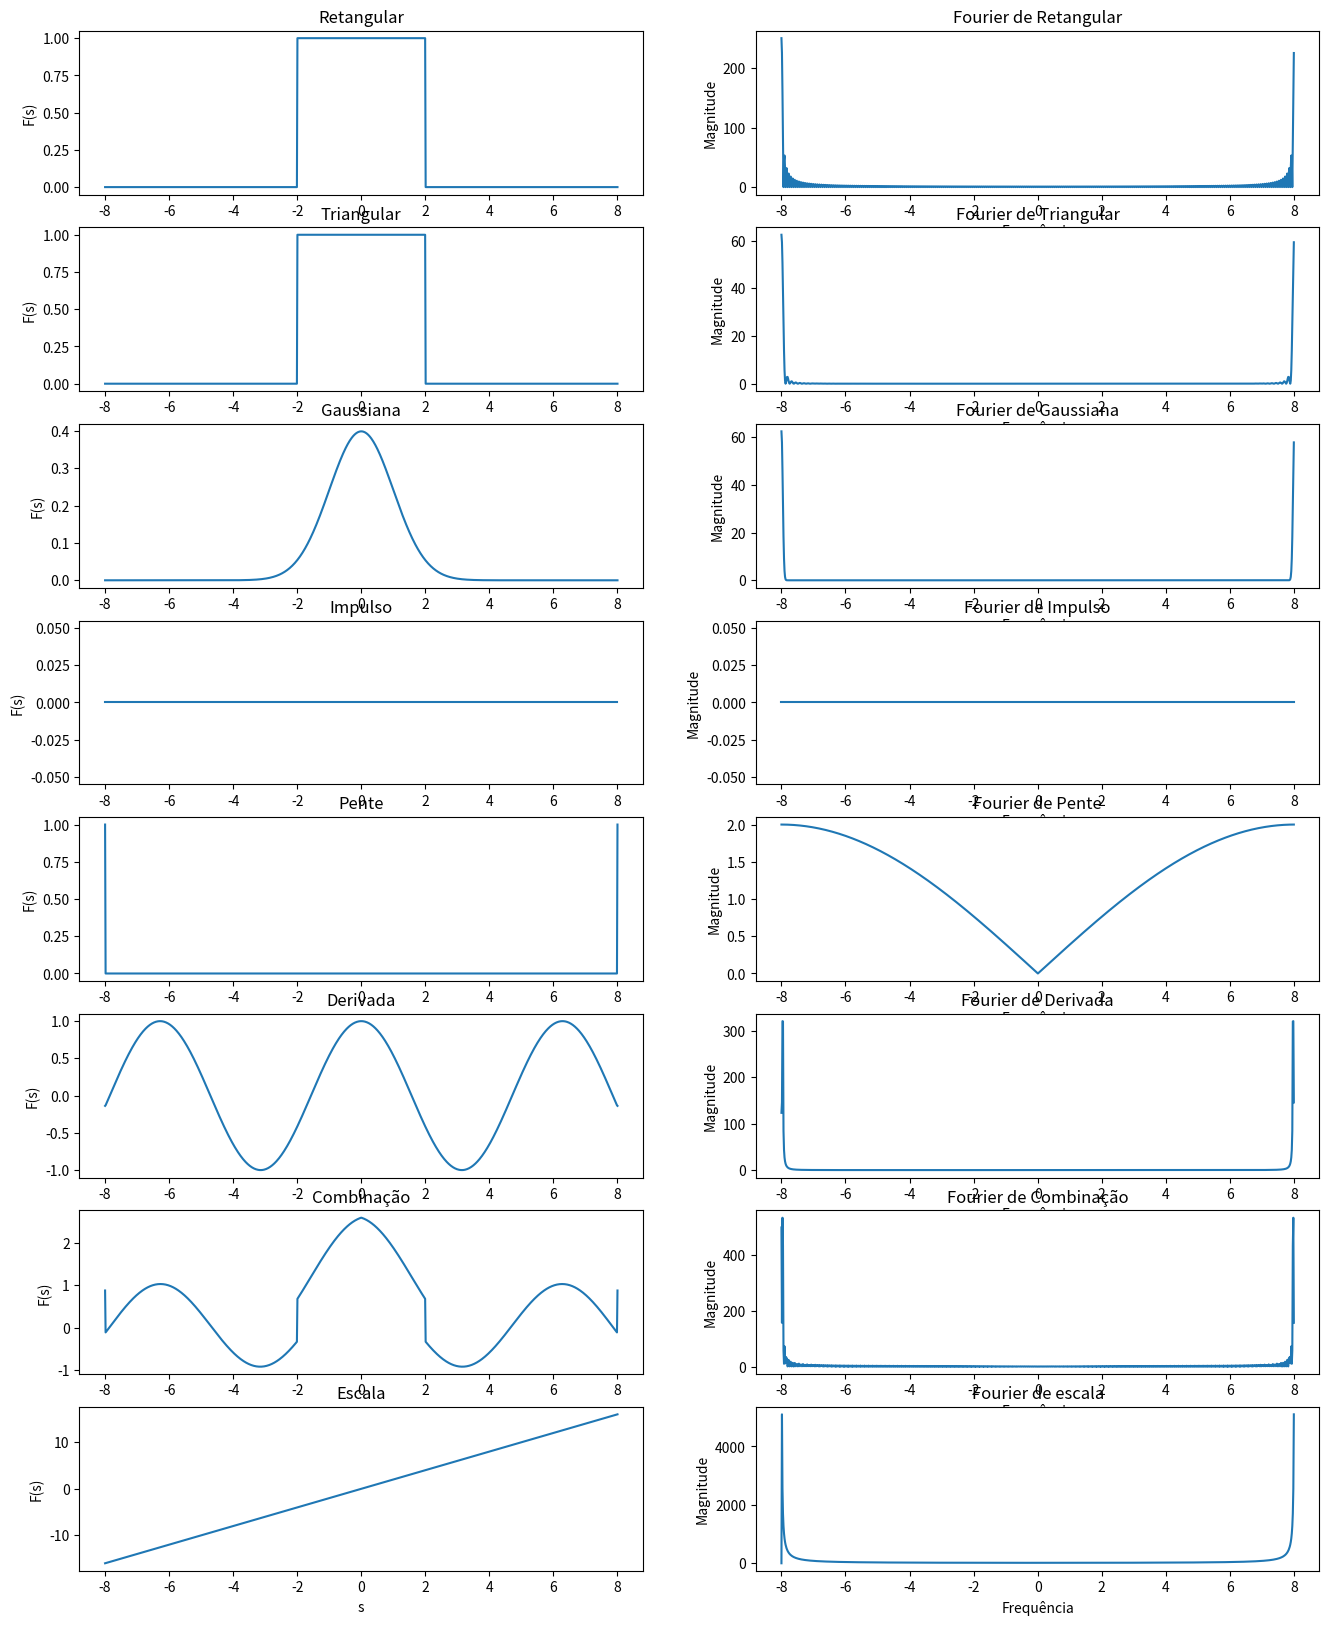

Source code (Python):
import numpy
import matplotlib
from scipy.fft import fft


# Função retangular
def ret(s, a):
  ans = numpy.where(numpy.logical_and(s >= -a/2, s < a/2), 1, 0)
  return ans



# Função triangular
def tri(s, a):
  ans = numpy.where(numpy.logical_and(s >= -a/2, s < 0), s/a + 0.5, numpy.where(
      numpy.logical_and(s >= 0, s < a/2), -s/a + 0.5, 0
  ))
  return ans



# Função pente
def pen(s, T):
  ans = numpy.where(numpy.abs(s) % T < 1e-10, 1, 0)
  return ans



# Função gaussiana
def gauss(s, sig):
  ans = numpy.exp(-s**2 / (2*sig**2)) / (numpy.sqrt(2*numpy.pi) * sig)
  return ans



# Função impulso
def imp(s):
  ans = numpy.where(s==0, numpy.inf, 0)
  return ans



# Função de derivação
def deriv(func, s):
  ans = s[1] - s[0]
  return numpy.gradient(func, ans)



# Escala
def scale(s, a):
  ans = s * a
  return ans



# Combinação linear
def lin_combination(a, s, functions, coefficients):
  ans = numpy.zeros_like(s)

  for fun, cof in zip(functions, coefficients):
    if fun in [ret, tri, gauss, pen]:
      ans = ans + cof * fun(s, a)

    elif fun is imp:
      ans = ans + cof * fun(s)

    elif fun is deriv:
      ans = ans + cof * fun(numpy.sin(s), s)

    elif fun in [lambda s: numpy.sin(s), lambda s: numpy.cos(s)]:
      ans = ans + cof * fun(s)

    else:
      ans = ans + cof * fun(s)

  return ans



s = numpy.linspace(-8, 8, 1000)
a = 4
sig = 1.0
T = 2

clFun = [ret, tri, gauss, imp, pen, lambda s:deriv(numpy.sin(s), s),
         lambda s: numpy.sin(s), lambda s: numpy.cos(s)]
cfs = [1, 1, 1, 1, 1, 1, 1, 1]

#Plots
matplotlib.pyplot.figure(figsize = (16, 20))

# Plot da função retangular
matplotlib.pyplot.subplot(8, 2, 1)
matplotlib.pyplot.plot(s, ret(s, a))
matplotlib.pyplot.title("Retangular")
matplotlib.pyplot.xlabel("s")
matplotlib.pyplot.ylabel("F(s)")

matplotlib.pyplot.subplot(8, 2, 2)
matplotlib.pyplot.plot(s, numpy.abs(fft(ret(s,a))))
matplotlib.pyplot.title("Fourier de Retangular")
matplotlib.pyplot.xlabel("Frequência")
matplotlib.pyplot.ylabel("Magnitude")

# Plot da função triangular
matplotlib.pyplot.subplot(8, 2, 3)
matplotlib.pyplot.plot(s, ret(s, a))
matplotlib.pyplot.title("Triangular")
matplotlib.pyplot.xlabel("s")
matplotlib.pyplot.ylabel("F(s)")

matplotlib.pyplot.subplot(8, 2, 4)
matplotlib.pyplot.plot(s, numpy.abs(fft(tri(s,a))))
matplotlib.pyplot.title("Fourier de Triangular")
matplotlib.pyplot.xlabel("Frequência")
matplotlib.pyplot.ylabel("Magnitude")

# Plot da função gaussiana
matplotlib.pyplot.subplot(8, 2, 5)
matplotlib.pyplot.plot(s, gauss(s, sig))
matplotlib.pyplot.title("Gaussiana")
matplotlib.pyplot.xlabel("s")
matplotlib.pyplot.ylabel("F(s)")

matplotlib.pyplot.subplot(8, 2, 6)
matplotlib.pyplot.plot(s, numpy.abs(fft(gauss(s,sig))))
matplotlib.pyplot.title("Fourier de Gaussiana")
matplotlib.pyplot.xlabel("Frequência")
matplotlib.pyplot.ylabel("Magnitude")

# Plot da função impulso
matplotlib.pyplot.subplot(8, 2, 7)
matplotlib.pyplot.plot(s, imp(s))
matplotlib.pyplot.title("Impulso")
matplotlib.pyplot.xlabel("s")
matplotlib.pyplot.ylabel("F(s)")

matplotlib.pyplot.subplot(8, 2, 8)
matplotlib.pyplot.plot(s, numpy.abs(fft(imp(s))))
matplotlib.pyplot.title("Fourier de Impulso")
matplotlib.pyplot.xlabel("Frequência")
matplotlib.pyplot.ylabel("Magnitude")

# Plot da função pente
matplotlib.pyplot.subplot(8, 2, 9)
matplotlib.pyplot.plot(s, pen(s, T))
matplotlib.pyplot.title("Pente")
matplotlib.pyplot.xlabel("s")
matplotlib.pyplot.ylabel("F(s)")

matplotlib.pyplot.subplot(8, 2, 10)
matplotlib.pyplot.plot(s, numpy.abs(fft(pen(s, T))))
matplotlib.pyplot.title("Fourier de Pente")
matplotlib.pyplot.xlabel("Frequência")
matplotlib.pyplot.ylabel("Magnitude")

# Plot da função derivada
matplotlib.pyplot.subplot(8, 2, 11)
matplotlib.pyplot.plot(s, deriv(numpy.sin(s), s))
matplotlib.pyplot.title("Derivada")
matplotlib.pyplot.xlabel("s")
matplotlib.pyplot.ylabel("F(s)")

matplotlib.pyplot.subplot(8, 2, 12)
matplotlib.pyplot.plot(s, numpy.abs(fft(deriv(numpy.sin(s), s))))
matplotlib.pyplot.title("Fourier de Derivada")
matplotlib.pyplot.xlabel("Frequência")
matplotlib.pyplot.ylabel("Magnitude")

# Plot da função combinação
matplotlib.pyplot.subplot(8, 2, 13)
matplotlib.pyplot.plot(s, lin_combination(a, s, clFun[:6], cfs[:6]))
matplotlib.pyplot.title("Combinação")
matplotlib.pyplot.xlabel("s")
matplotlib.pyplot.ylabel("F(s)")

matplotlib.pyplot.subplot(8, 2, 14)
matplotlib.pyplot.plot(s, numpy.abs(fft(lin_combination(a, s, clFun[:6], cfs[:6]))))
matplotlib.pyplot.title("Fourier de Combinação")
matplotlib.pyplot.xlabel("Frequência")
matplotlib.pyplot.ylabel("Magnitude")

# Plot da função escala
matplotlib.pyplot.subplot(8, 2, 15)
matplotlib.pyplot.plot(s, scale(s, 2))
matplotlib.pyplot.title("Escala")
matplotlib.pyplot.xlabel("s")
matplotlib.pyplot.ylabel("F(s)")

matplotlib.pyplot.subplot(8, 2, 16)
matplotlib.pyplot.plot(s, numpy.abs(fft(scale(s, 2))))
matplotlib.pyplot.title("Fourier de escala")
matplotlib.pyplot.xlabel("Frequência")
matplotlib.pyplot.ylabel("Magnitude")